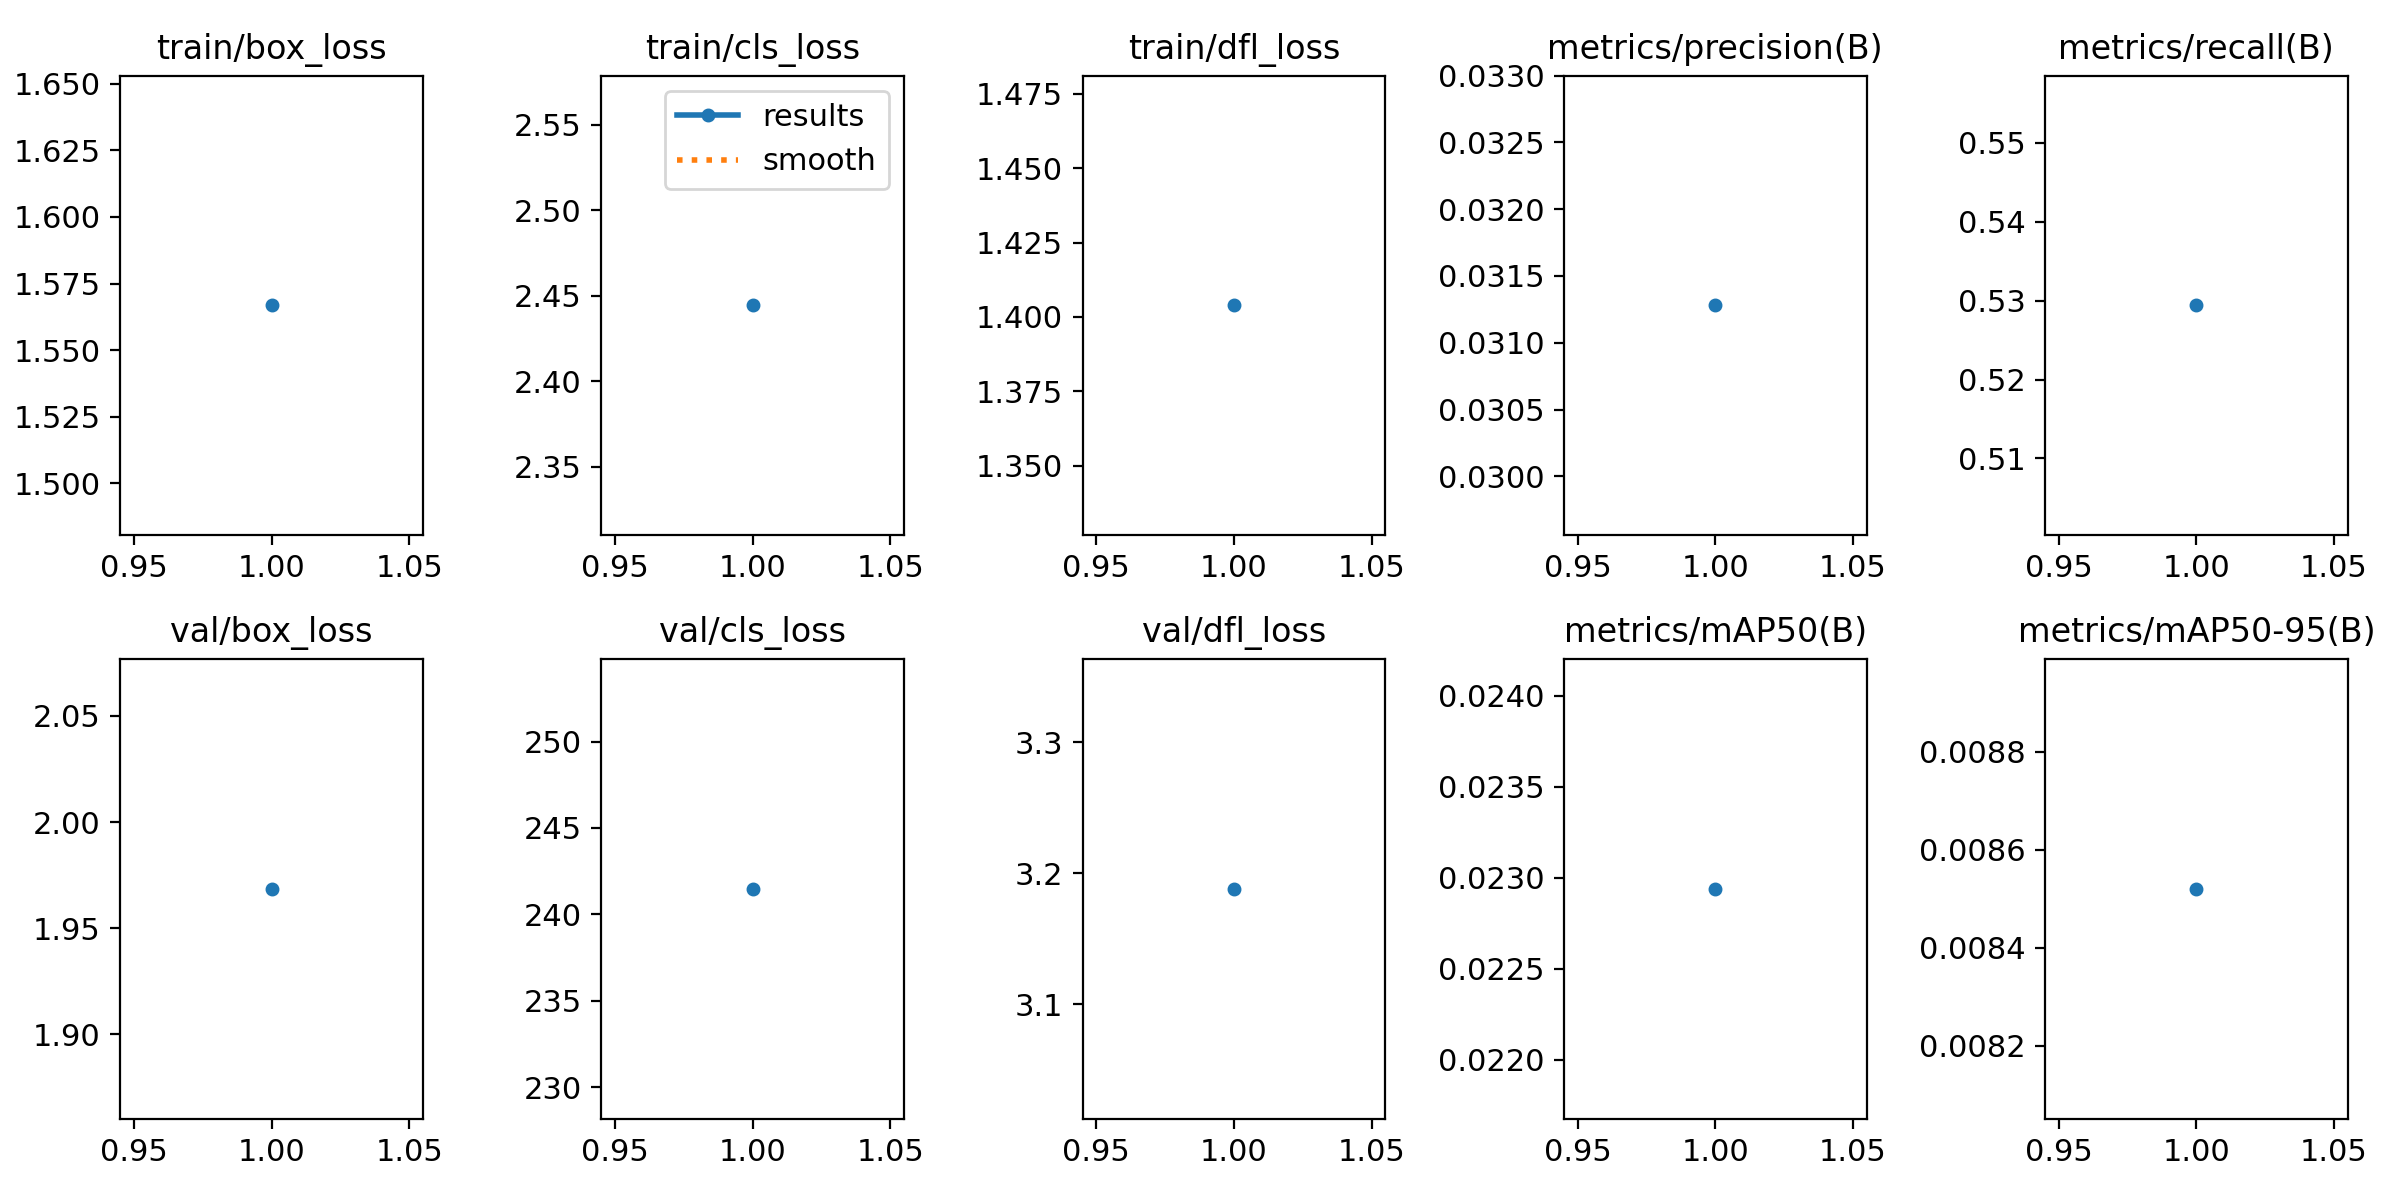

Source data for this figure (header and first rows):
epoch, train/box_loss, train/cls_loss, train/dfl_loss, metrics/precision(B), metrics/recall(B), metrics/mAP50(B), metrics/mAP50-95(B), val/box_loss, val/cls_loss, val/dfl_loss, lr/pg0, lr/pg1, lr/pg2
1, 1.567, 2.444, 1.404, 0.03128, 0.5294, 0.02294, 0.00852, 1.968, 241.5, 3.188, 0.0005, 0.0005, 0.0005
